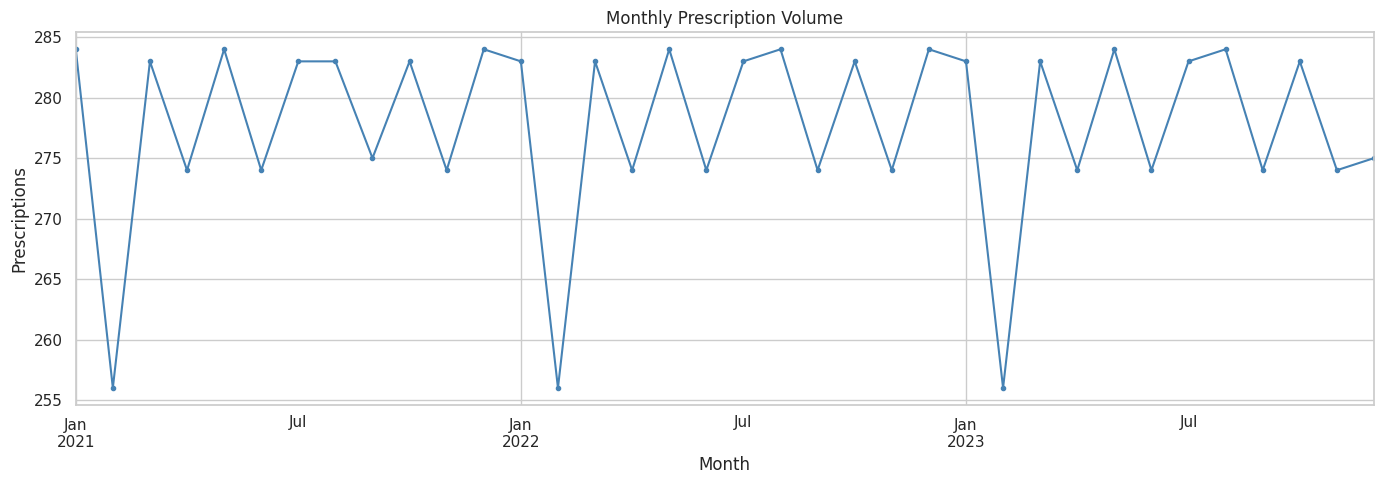
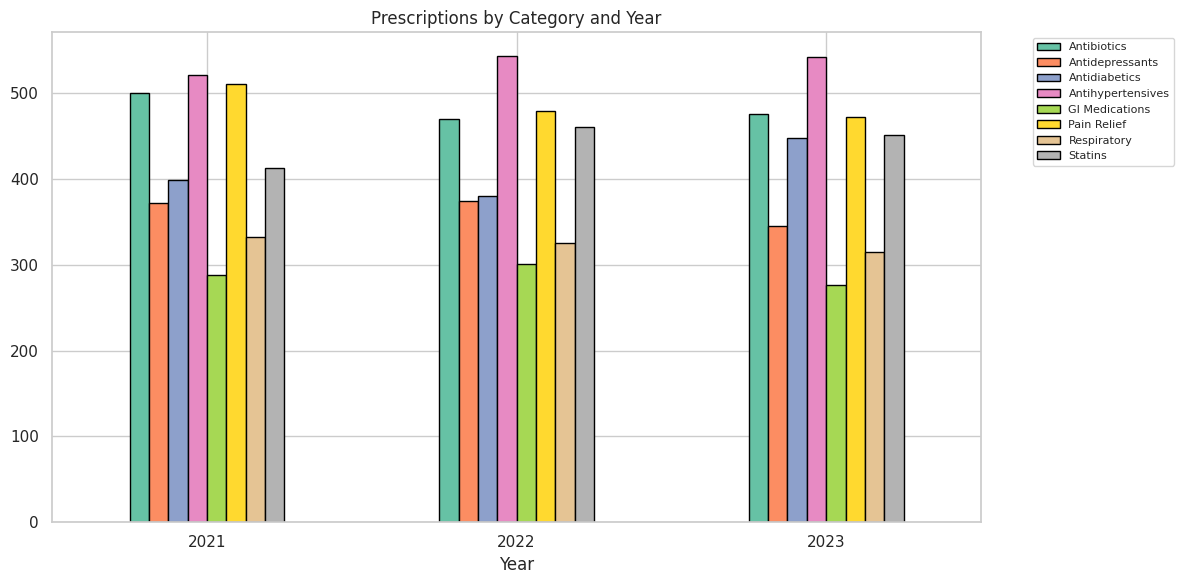
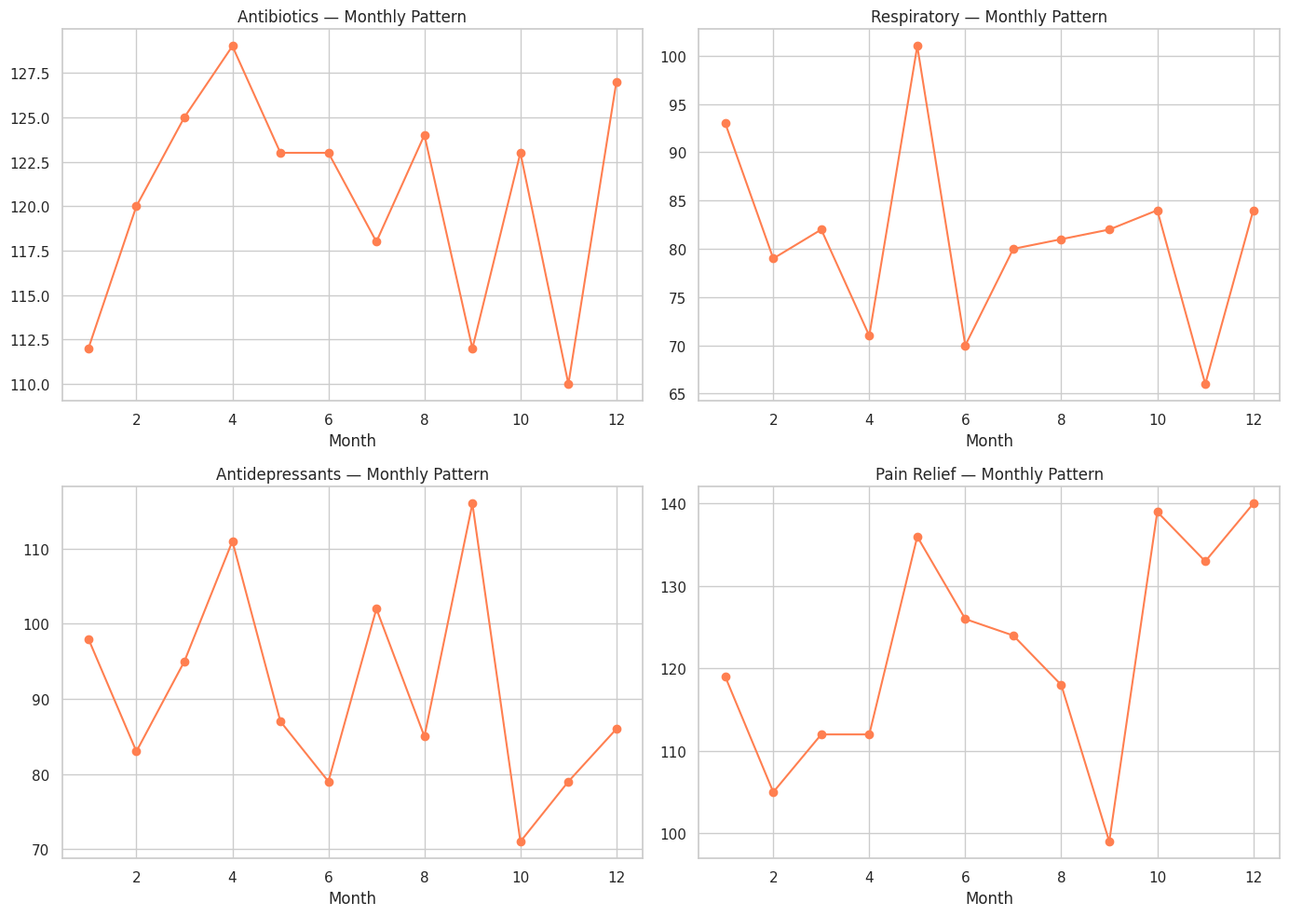
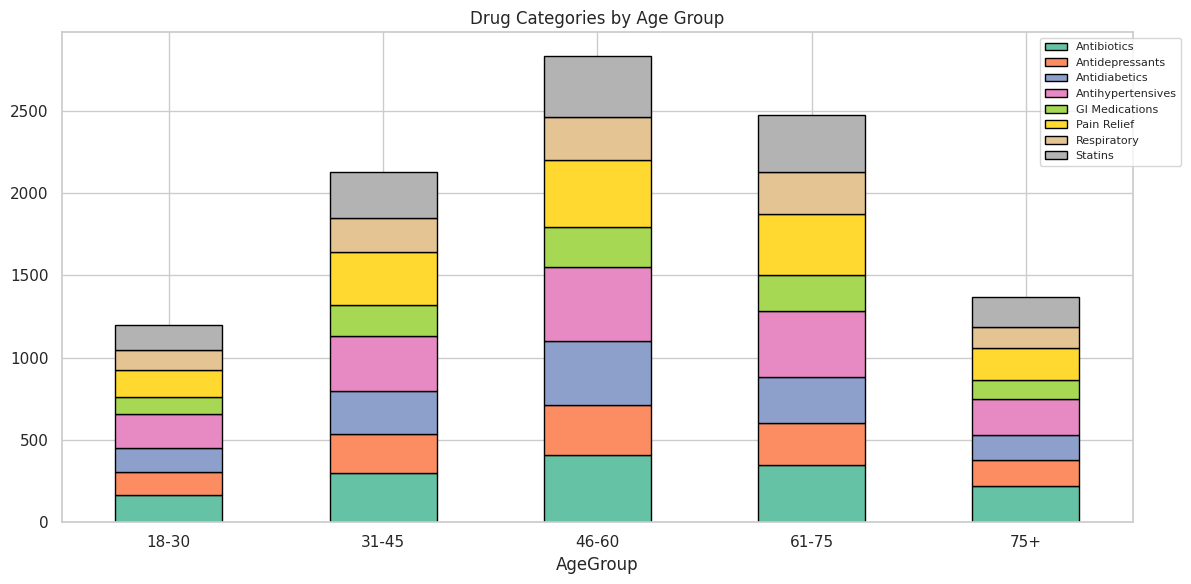
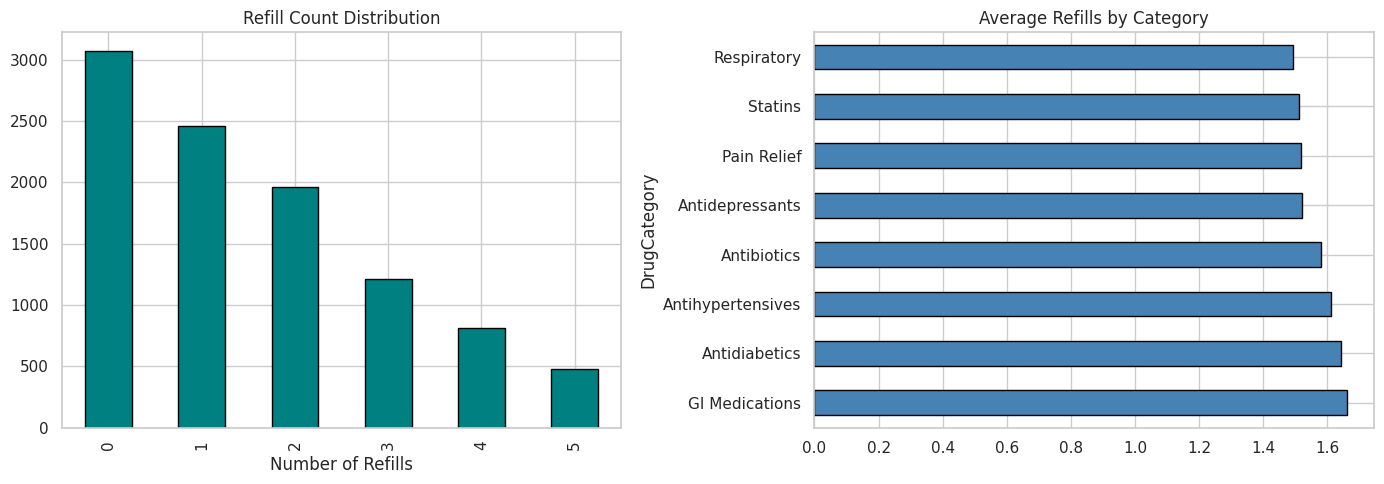
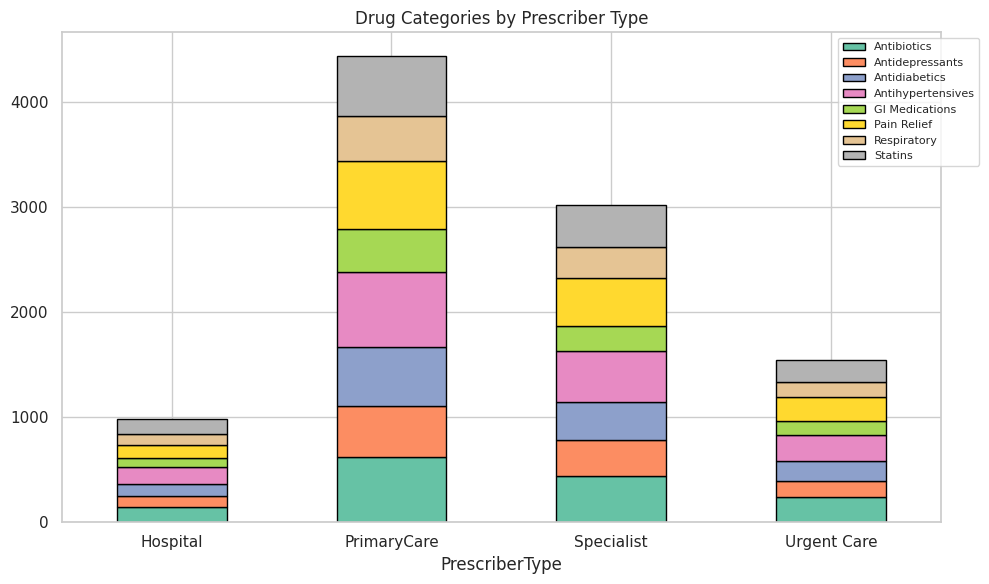

The matplotlib source for these figures, in order:
import warnings
warnings.filterwarnings('ignore')
import matplotlib
matplotlib.use('Agg')

import numpy as np
import pandas as pd
import matplotlib.pyplot as plt
import seaborn as sns
sns.set_theme(style='whitegrid', palette='Set2')
np.random.seed(42)
print('Imports OK')

import os
SAVE_DIR = os.path.dirname(os.path.abspath('__file__'))
print(f'Save dir: {SAVE_DIR}')

np.random.seed(42)
n = 10000
dates = pd.date_range('2021-01-01', '2023-12-31', periods=n)
categories = np.random.choice(['Antibiotics', 'Antihypertensives', 'Statins', 'Antidiabetics',
                                 'Antidepressants', 'Pain Relief', 'Respiratory', 'GI Medications'],
                                n, p=[0.14, 0.16, 0.13, 0.12, 0.11, 0.15, 0.10, 0.09])
age_group = np.random.choice(['18-30', '31-45', '46-60', '61-75', '75+'], n, p=[0.12, 0.22, 0.28, 0.25, 0.13])
gender = np.random.choice(['Male', 'Female'], n, p=[0.47, 0.53])
quantity = np.clip(np.random.exponential(30, n).astype(int), 1, 180)
refill = np.random.choice([0, 1, 2, 3, 4, 5], n, p=[0.30, 0.25, 0.20, 0.12, 0.08, 0.05])
prescriber = np.random.choice(['PrimaryCare', 'Specialist', 'Urgent Care', 'Hospital'], n, p=[0.45, 0.30, 0.15, 0.10])

df = pd.DataFrame({
    'RxID': [f'RX{i:06d}' for i in range(n)],
    'FillDate': dates, 'DrugCategory': categories,
    'AgeGroup': age_group, 'Gender': gender,
    'Quantity': quantity, 'Refills': refill, 'PrescriberType': prescriber
})
df['Month'] = df['FillDate'].dt.to_period('M')
df['Year'] = df['FillDate'].dt.year
df['MonthNum'] = df['FillDate'].dt.month
df['Quarter'] = df['FillDate'].dt.quarter
print(f'Dataset: {df.shape}')
print(f'Date range: {df["FillDate"].min().date()} to {df["FillDate"].max().date()}')
df.head()

print(f'Missing values: {df.isnull().sum().sum()}')
print(f'\nCategory distribution:\n{df["DrugCategory"].value_counts()}')

monthly_vol = df.groupby('Month')['RxID'].count()
fig, ax = plt.subplots(figsize=(14, 5))
monthly_vol.plot(ax=ax, marker='.', color='steelblue')
ax.set_title('Monthly Prescription Volume')
ax.set_ylabel('Prescriptions')
plt.tight_layout()
plt.savefig(os.path.join(SAVE_DIR, 'monthly_volume.png'), dpi=100, bbox_inches='tight')
plt.show()

fig, ax = plt.subplots(figsize=(12, 6))
cat_year = df.groupby(['Year', 'DrugCategory'])['RxID'].count().unstack(fill_value=0)
cat_year.plot.bar(ax=ax, edgecolor='black')
ax.set_title('Prescriptions by Category and Year')
ax.tick_params(axis='x', rotation=0)
ax.legend(fontsize=8, bbox_to_anchor=(1.05, 1))
plt.tight_layout()
plt.savefig(os.path.join(SAVE_DIR, 'category_year.png'), dpi=100, bbox_inches='tight')
plt.show()

fig, axes = plt.subplots(2, 2, figsize=(14, 10))
for ax, cat in zip(axes.flat, ['Antibiotics', 'Respiratory', 'Antidepressants', 'Pain Relief']):
    sub = df[df['DrugCategory'] == cat]
    monthly = sub.groupby('MonthNum')['RxID'].count()
    monthly.plot(ax=ax, marker='o', color='coral')
    ax.set_title(f'{cat} — Monthly Pattern')
    ax.set_xlabel('Month')
plt.tight_layout()
plt.savefig(os.path.join(SAVE_DIR, 'seasonal_patterns.png'), dpi=100, bbox_inches='tight')
plt.show()

fig, ax = plt.subplots(figsize=(12, 6))
age_cat = df.groupby(['AgeGroup', 'DrugCategory'])['RxID'].count().unstack(fill_value=0)
age_cat.plot.bar(ax=ax, stacked=True, edgecolor='black')
ax.set_title('Drug Categories by Age Group')
ax.tick_params(axis='x', rotation=0)
ax.legend(fontsize=8, bbox_to_anchor=(1.05, 1))
plt.tight_layout()
plt.savefig(os.path.join(SAVE_DIR, 'age_category.png'), dpi=100, bbox_inches='tight')
plt.show()

fig, axes = plt.subplots(1, 2, figsize=(14, 5))
df['Refills'].value_counts().sort_index().plot.bar(ax=axes[0], edgecolor='black', color='teal')
axes[0].set_title('Refill Count Distribution')
axes[0].set_xlabel('Number of Refills')
refill_cat = df.groupby('DrugCategory')['Refills'].mean().sort_values(ascending=False)
refill_cat.plot.barh(ax=axes[1], edgecolor='black', color='steelblue')
axes[1].set_title('Average Refills by Category')
plt.tight_layout()
plt.savefig(os.path.join(SAVE_DIR, 'refill_analysis.png'), dpi=100, bbox_inches='tight')
plt.show()

fig, ax = plt.subplots(figsize=(10, 6))
pres_cat = df.groupby(['PrescriberType', 'DrugCategory'])['RxID'].count().unstack(fill_value=0)
pres_cat.plot.bar(ax=ax, stacked=True, edgecolor='black')
ax.set_title('Drug Categories by Prescriber Type')
ax.tick_params(axis='x', rotation=0)
ax.legend(fontsize=8, bbox_to_anchor=(1.05, 1))
plt.tight_layout()
plt.savefig(os.path.join(SAVE_DIR, 'prescriber_type.png'), dpi=100, bbox_inches='tight')
plt.show()
